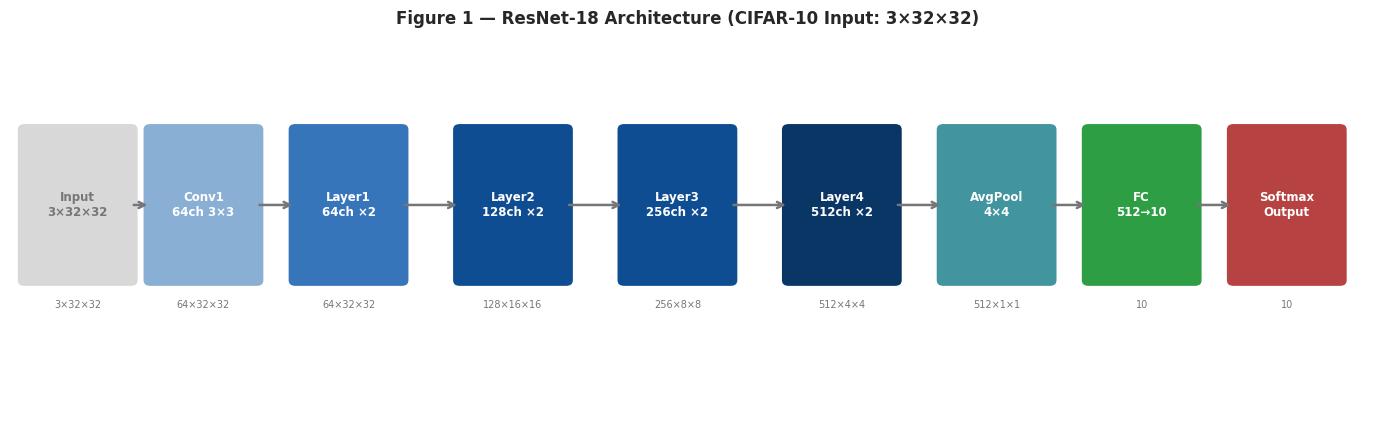
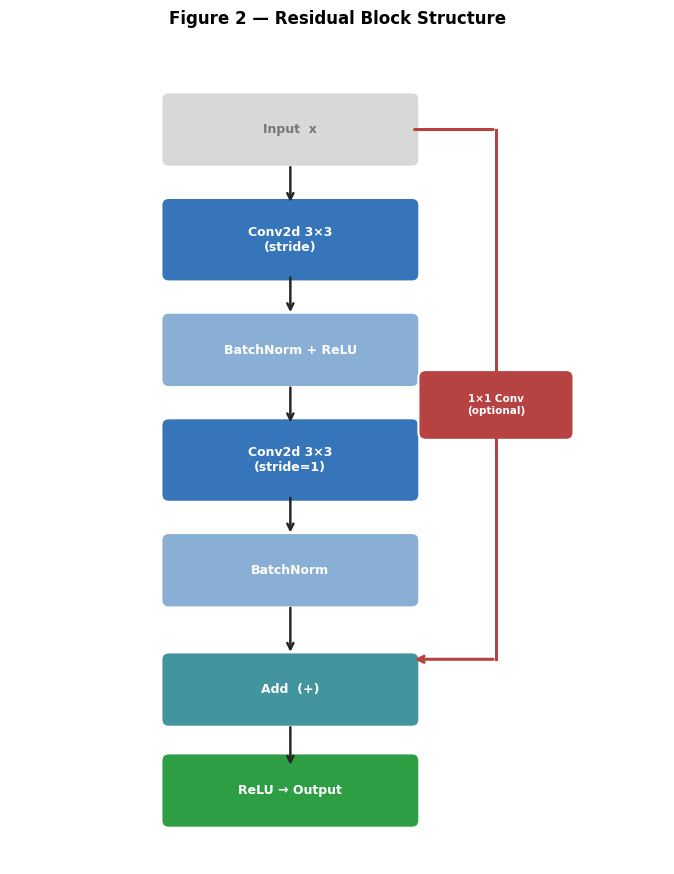
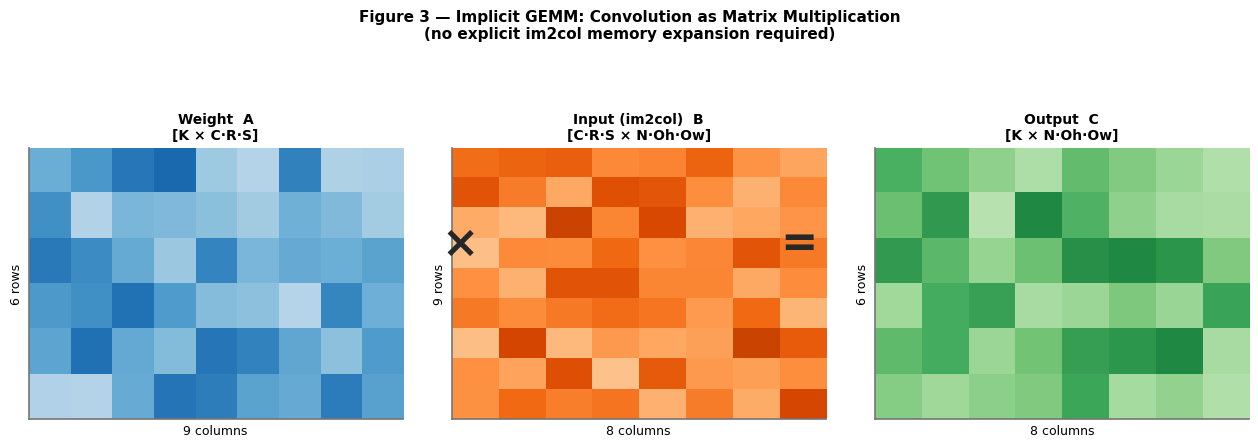
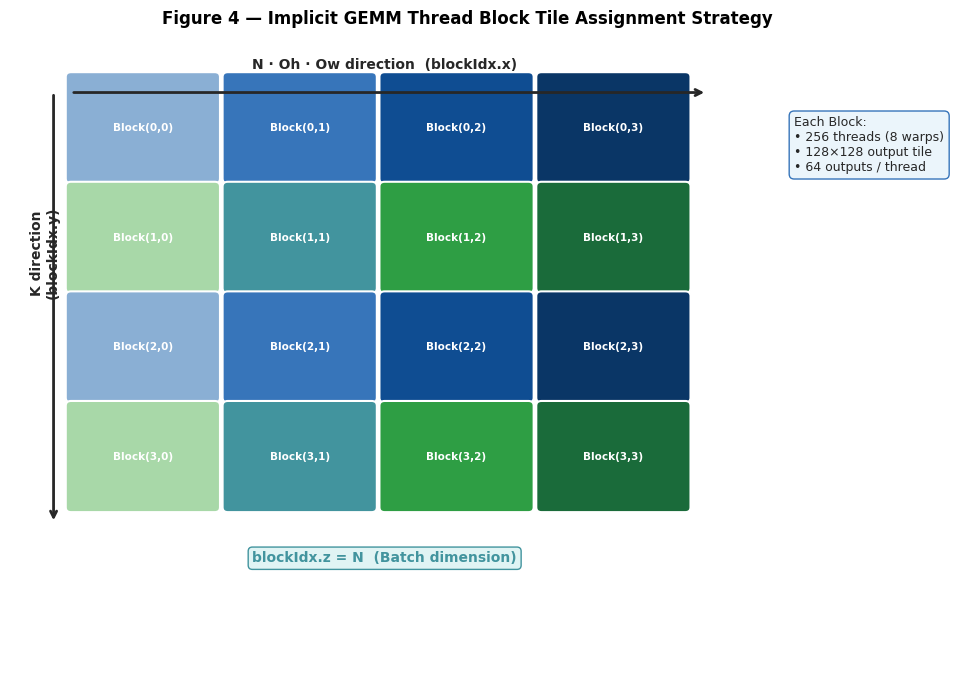
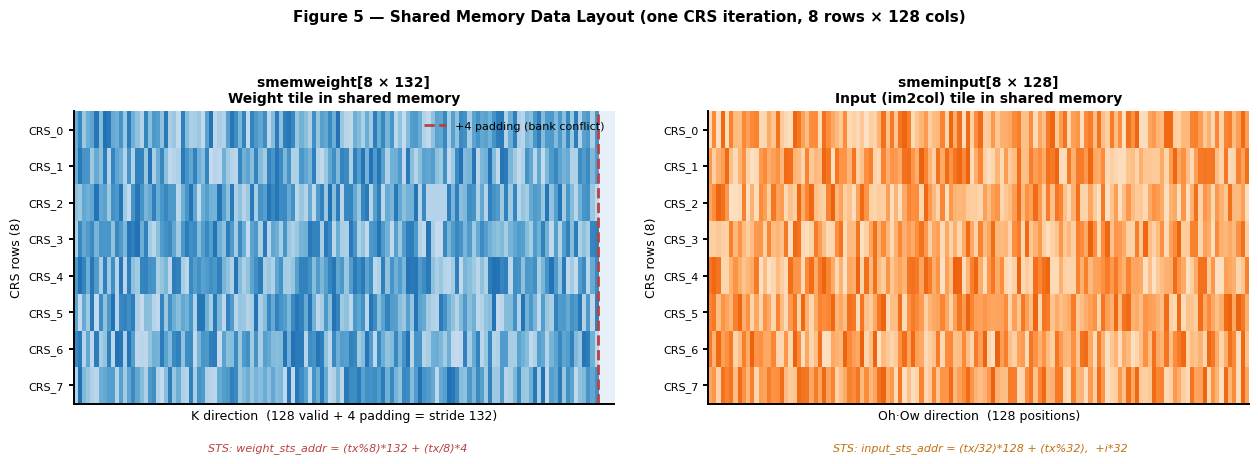
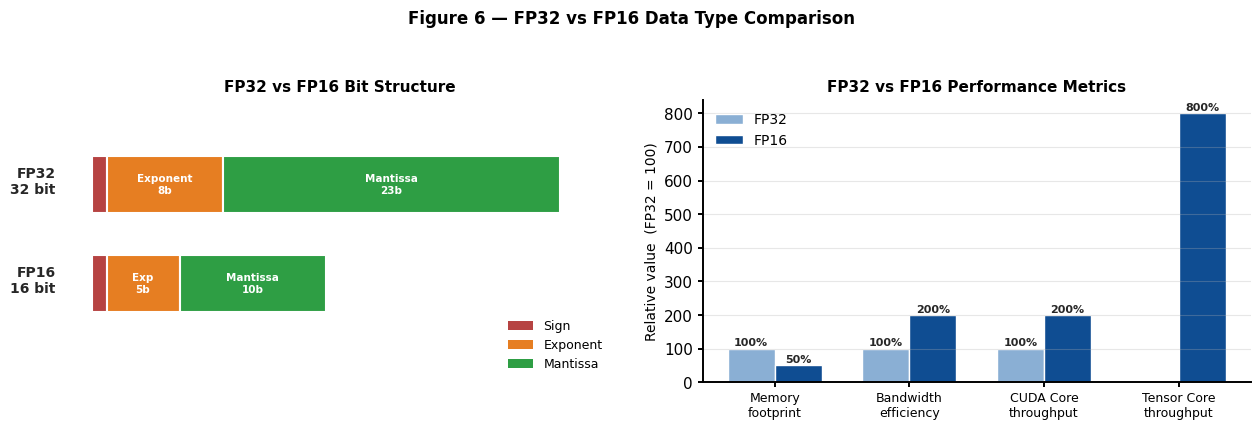
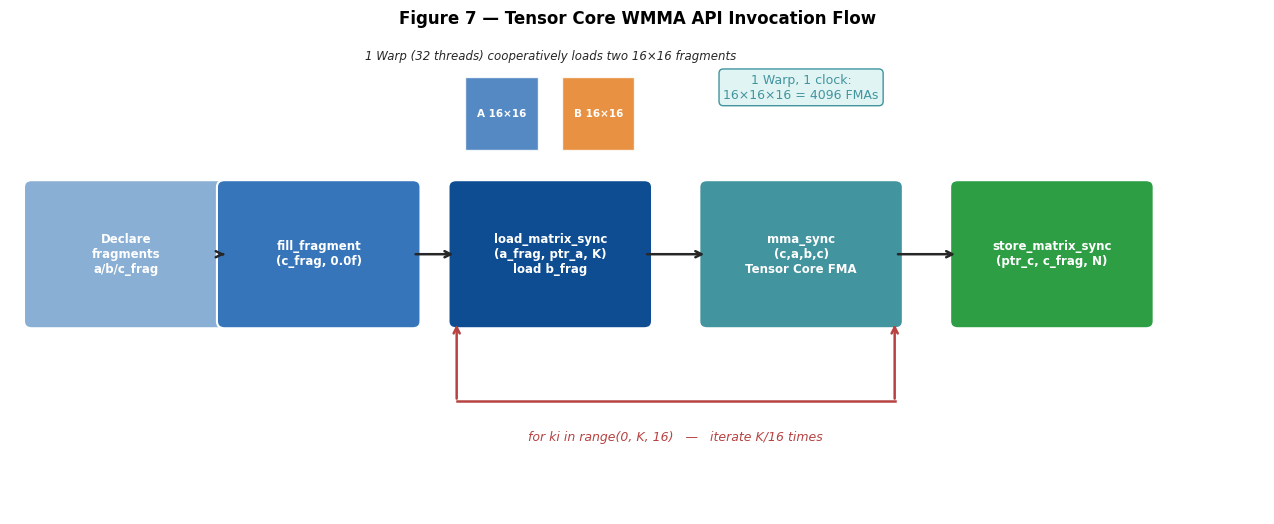
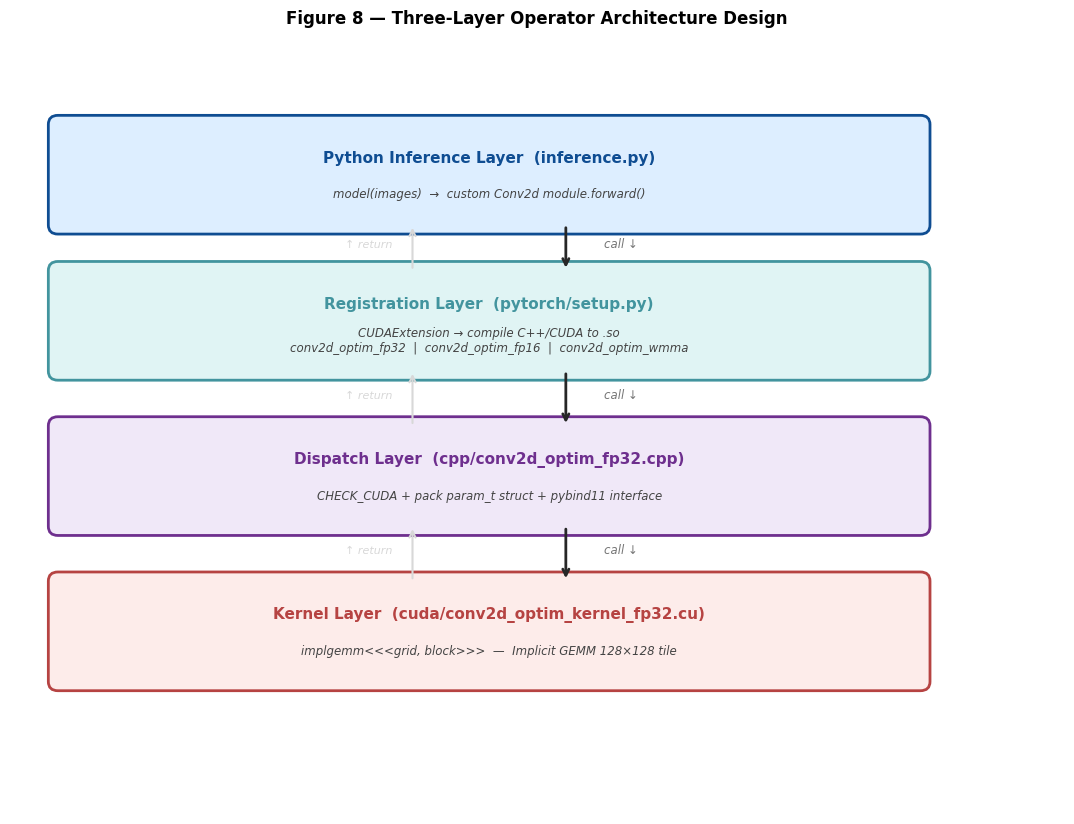

The matplotlib source for these figures, in order:
# -*- coding: utf-8 -*-
"""
Publication-quality regeneration of Fig 1-8 (architecture / schematic figures)
Backend: Python / matplotlib  |  Style: nature-figure NMI standards
All panel titles in English.
"""
import matplotlib
matplotlib.use('Agg')
import matplotlib.pyplot as plt
import matplotlib.patches as mpatches
from matplotlib.patches import FancyBboxPatch, FancyArrowPatch
import matplotlib.gridspec as gridspec
import numpy as np
import os

# ── Publication rcParams ───────────────────────────────────────────────────
plt.rcParams['font.family']         = 'sans-serif'
plt.rcParams['font.sans-serif']     = ['Arial', 'DejaVu Sans', 'Liberation Sans']
plt.rcParams['svg.fonttype']        = 'none'
plt.rcParams['axes.spines.right']   = False
plt.rcParams['axes.spines.top']     = False
plt.rcParams['legend.frameon']      = False
plt.rcParams['axes.linewidth']      = 1.4
plt.rcParams['xtick.major.width']   = 1.4
plt.rcParams['ytick.major.width']   = 1.4
plt.rcParams['font.size']           = 11

# ── NMI palette ───────────────────────────────────────────────────────────
C_BLUE_MAIN = "#0F4D92"
C_BLUE_SEC  = "#3775BA"
C_BLUE_SOFT = "#8AAFD4"
C_TEAL      = "#42949E"
C_GREEN     = "#2E9E44"
C_RED       = "#B64342"
C_NEUTRAL   = "#767676"
C_LIGHT     = "#D8D8D8"
C_DARK      = "#272727"
C_BG        = "#FFFFFF"

OUT = "docs/figures"
os.makedirs(OUT, exist_ok=True)

def add_panel_label(ax, label, x=-0.08, y=1.04):
    ax.text(x, y, label, transform=ax.transAxes,
            fontsize=14, fontweight='bold', va='bottom', ha='left', color=C_DARK)

def box(ax, cx, cy, w, h, text, fc, ec='white', fs=9, tc='white', style="round,pad=0.08"):
    r = FancyBboxPatch((cx-w/2, cy-h/2), w, h,
                        boxstyle=style, facecolor=fc, edgecolor=ec, lw=1.5)
    ax.add_patch(r)
    ax.text(cx, cy, text, ha='center', va='center',
            fontsize=fs, color=tc, fontweight='bold')

def arrow(ax, x1, x2, y, color=C_DARK, lw=1.8):
    ax.annotate('', xy=(x2, y), xytext=(x1, y),
                arrowprops=dict(arrowstyle='->', color=color, lw=lw))

def varrow(ax, x, y1, y2, color=C_DARK, lw=1.8):
    ax.annotate('', xy=(x, y2), xytext=(x, y1),
                arrowprops=dict(arrowstyle='->', color=color, lw=lw))


# ══════════════════════════════════════════════════════════════════════════
# Fig 1 — ResNet-18 Architecture
# ══════════════════════════════════════════════════════════════════════════
def fig1():
    fig, ax = plt.subplots(figsize=(14, 4.5))
    ax.set_xlim(0, 14); ax.set_ylim(0, 4.5); ax.axis('off')

    layers = [
        ("Input\n3×32×32",    0.7,  C_LIGHT,     C_NEUTRAL),
        ("Conv1\n64ch 3×3",   2.0,  C_BLUE_SOFT, 'white'),
        ("Layer1\n64ch ×2",   3.5,  C_BLUE_SEC,  'white'),
        ("Layer2\n128ch ×2",  5.2,  C_BLUE_MAIN, 'white'),
        ("Layer3\n256ch ×2",  6.9,  C_BLUE_MAIN, 'white'),
        ("Layer4\n512ch ×2",  8.6,  "#0A3666",   'white'),
        ("AvgPool\n4×4",      10.2, C_TEAL,      'white'),
        ("FC\n512→10",        11.7, C_GREEN,     'white'),
        ("Softmax\nOutput",   13.2, C_RED,       'white'),
    ]
    sizes = ["3×32×32","64×32×32","64×32×32","128×16×16",
             "256×8×8","512×4×4","512×1×1","10","10"]

    bw, bh = 1.1, 1.8
    for (label, cx, fc, tc), sz in zip(layers, sizes):
        box(ax, cx, 2.5, bw, bh, label, fc, 'white', fs=8.5, tc=tc)
        ax.text(cx, 1.3, sz, ha='center', va='center', fontsize=7, color=C_NEUTRAL)

    xs = [l[1] for l in layers]
    for i in range(len(xs)-1):
        arrow(ax, xs[i]+bw/2, xs[i+1]-bw/2, 2.5, color=C_NEUTRAL)

    ax.set_title("Figure 1 — ResNet-18 Architecture (CIFAR-10 Input: 3×32×32)",
                 fontsize=12, fontweight='bold', pad=10, color=C_DARK)
    fig.tight_layout(pad=1.5)
    fig.savefig(f'{OUT}/fig1_resnet18.png', dpi=180, bbox_inches='tight')
    plt.close(fig); print("fig1 done")


# ══════════════════════════════════════════════════════════════════════════
# Fig 2 — Residual Block
# ══════════════════════════════════════════════════════════════════════════
def fig2():
    fig, ax = plt.subplots(figsize=(7, 9))
    ax.set_xlim(0, 7); ax.set_ylim(0, 9); ax.axis('off')

    steps = [
        (3.0, 8.0, "Input  x",              C_LIGHT,     C_NEUTRAL),
        (3.0, 6.8, "Conv2d 3×3\n(stride)",   C_BLUE_SEC,  'white'),
        (3.0, 5.6, "BatchNorm + ReLU",        C_BLUE_SOFT, 'white'),
        (3.0, 4.4, "Conv2d 3×3\n(stride=1)", C_BLUE_SEC,  'white'),
        (3.0, 3.2, "BatchNorm",               C_BLUE_SOFT, 'white'),
        (3.0, 1.9, "Add  (+)",                C_TEAL,      'white'),
        (3.0, 0.8, "ReLU → Output",           C_GREEN,     'white'),
    ]
    for cx, cy, lbl, fc, tc in steps:
        h = 0.65 if '\n' not in lbl else 0.75
        box(ax, cx, cy, 2.6, h, lbl, fc, 'white', fs=9, tc=tc)

    for i in range(len(steps)-2):
        varrow(ax, 3.0, steps[i][1]-0.38, steps[i+1][1]+0.38)
    varrow(ax, 3.0, steps[-2][1]-0.38, steps[-1][1]+0.25)

    # Shortcut connection
    sx = 5.2
    ax.annotate('', xy=(sx, 8.0), xytext=(3.0+1.3, 8.0),
                arrowprops=dict(arrowstyle='-', color=C_RED, lw=2.2))
    ax.plot([sx, sx], [8.0, 2.23], color=C_RED, lw=2.2)
    ax.annotate('', xy=(3.0+1.3, 2.23), xytext=(sx, 2.23),
                arrowprops=dict(arrowstyle='->', color=C_RED, lw=2.2))
    ax.text(5.65, 5.0, "Shortcut\nconnection", ha='center', fontsize=8.5,
            color=C_RED, style='italic')
    # Optional 1×1
    box(ax, 5.2, 5.0, 1.5, 0.6, "1×1 Conv\n(optional)", C_RED, 'white', fs=7.5, tc='white')

    ax.set_title("Figure 2 — Residual Block Structure",
                 fontsize=12, fontweight='bold', pad=10)
    fig.tight_layout(pad=1.5)
    fig.savefig(f'{OUT}/fig2_residual_block.png', dpi=180, bbox_inches='tight')
    plt.close(fig); print("fig2 done")


# ══════════════════════════════════════════════════════════════════════════
# Fig 3 — Implicit GEMM (Weight × im2col = Output)
# ══════════════════════════════════════════════════════════════════════════
def fig3():
    fig, axes = plt.subplots(1, 3, figsize=(13, 4.5))

    titles  = ["Weight  A\n[K × C·R·S]",
               "Input (im2col)  B\n[C·R·S × N·Oh·Ow]",
               "Output  C\n[K × N·Oh·Ow]"]
    shapes  = [(6, 9), (9, 8), (6, 8)]
    cmaps   = ['Blues', 'Oranges', 'Greens']

    for ax, title, (rows, cols), cmap in zip(axes, titles, shapes, cmaps):
        data = np.random.rand(rows, cols) * 0.5 + 0.3
        ax.imshow(data, cmap=cmap, vmin=0, vmax=1, aspect='auto')
        ax.set_title(title, fontsize=10, fontweight='bold', pad=6)
        ax.set_xlabel(f'{cols} columns', fontsize=9)
        ax.set_ylabel(f'{rows} rows', fontsize=9)
        ax.set_xticks([]); ax.set_yticks([])
        for sp in ax.spines.values():
            sp.set_edgecolor(C_NEUTRAL); sp.set_linewidth(1.2)

    fig.text(0.37, 0.50, '×', fontsize=32, ha='center', va='center',
             color=C_DARK, fontweight='bold')
    fig.text(0.63, 0.50, '=', fontsize=32, ha='center', va='center',
             color=C_DARK, fontweight='bold')
    fig.suptitle("Figure 3 — Implicit GEMM: Convolution as Matrix Multiplication\n"
                 "(no explicit im2col memory expansion required)",
                 fontsize=11, fontweight='bold', y=1.02)
    fig.tight_layout(pad=2)
    fig.savefig(f'{OUT}/fig3_implicit_gemm.png', dpi=180, bbox_inches='tight')
    plt.close(fig); print("fig3 done")


# ══════════════════════════════════════════════════════════════════════════
# Fig 4 — Thread Block Tile Assignment
# ══════════════════════════════════════════════════════════════════════════
def fig4():
    fig, ax = plt.subplots(figsize=(10, 7))
    ax.set_xlim(-0.5, 10); ax.set_ylim(-0.5, 7.5); ax.axis('off')

    palette = [C_BLUE_SOFT, C_BLUE_SEC, C_BLUE_MAIN, "#0A3666",
               "#A8D8A8", C_TEAL, C_GREEN, "#1A6B3A"]
    tw, th = 1.8, 1.4
    idx = 0
    for row in range(4):
        for col in range(4):
            x = col * tw + 0.2
            y = (3 - row) * th + 1.5
            r = FancyBboxPatch((x, y), tw-0.15, th-0.1,
                               boxstyle="round,pad=0.06",
                               facecolor=palette[idx % 8], edgecolor='white', lw=1.5)
            ax.add_patch(r)
            ax.text(x+(tw-0.15)/2, y+(th-0.1)/2,
                    f'Block({row},{col})', ha='center', va='center',
                    fontsize=7.5, color='white', fontweight='bold')
            idx += 1

    ax.text(3.8, 7.1, 'N · Oh · Ow direction  (blockIdx.x)',
            ha='center', fontsize=10, color=C_DARK, fontweight='bold')
    ax.text(-0.1, 4.2, 'K direction\n(blockIdx.y)',
            ha='center', fontsize=10, color=C_DARK, fontweight='bold', rotation=90)
    ax.annotate('', xy=(7.5, 6.8), xytext=(0.2, 6.8),
                arrowprops=dict(arrowstyle='->', color=C_DARK, lw=2))
    ax.annotate('', xy=(0.0, 1.3), xytext=(0.0, 6.8),
                arrowprops=dict(arrowstyle='->', color=C_DARK, lw=2))

    ax.text(8.5, 6.5, 'Each Block:\n• 256 threads (8 warps)\n• 128×128 output tile\n• 64 outputs / thread',
            ha='left', va='top', fontsize=9, color=C_DARK,
            bbox=dict(facecolor='#EBF5FB', edgecolor=C_BLUE_SEC, boxstyle='round,pad=0.4'))
    ax.text(3.8, 0.8, 'blockIdx.z = N  (Batch dimension)',
            ha='center', fontsize=10, color=C_TEAL, fontweight='bold',
            bbox=dict(facecolor='#E0F4F4', edgecolor=C_TEAL, boxstyle='round,pad=0.3'))

    ax.set_title("Figure 4 — Implicit GEMM Thread Block Tile Assignment Strategy",
                 fontsize=12, fontweight='bold', pad=10)
    fig.tight_layout(pad=1.5)
    fig.savefig(f'{OUT}/fig4_tile_layout.png', dpi=180, bbox_inches='tight')
    plt.close(fig); print("fig4 done")


# ══════════════════════════════════════════════════════════════════════════
# Fig 5 — Shared Memory Layout
# ══════════════════════════════════════════════════════════════════════════
def fig5():
    fig, axes = plt.subplots(1, 2, figsize=(13, 5))

    # smemweight
    ax = axes[0]
    w_data = np.random.rand(8, 128)*0.5+0.25
    pad_data = np.full((8, 4), 0.08)
    full_w = np.hstack([w_data, pad_data])
    ax.imshow(full_w, cmap='Blues', vmin=0, vmax=1, aspect='auto')
    ax.axvline(127.5, color=C_RED, lw=2, ls='--', label='+4 padding (bank conflict)')
    ax.set_xlabel('K direction  (128 valid + 4 padding = stride 132)', fontsize=9)
    ax.set_ylabel('CRS rows (8)', fontsize=9)
    ax.set_title('smemweight[8 × 132]\nWeight tile in shared memory', fontsize=10, fontweight='bold')
    ax.set_yticks(range(8)); ax.set_yticklabels([f'CRS_{i}' for i in range(8)], fontsize=8)
    ax.set_xticks([])
    ax.legend(loc='upper right', fontsize=8)
    ax.text(64, 8.8, 'STS: weight_sts_addr = (tx%8)*132 + (tx/8)*4',
            ha='center', fontsize=8, color=C_RED, style='italic')

    # smeminput
    ax = axes[1]
    i_data = np.random.rand(8, 128)*0.5+0.15
    ax.imshow(i_data, cmap='Oranges', vmin=0, vmax=1, aspect='auto')
    ax.set_xlabel('Oh·Ow direction  (128 positions)', fontsize=9)
    ax.set_ylabel('CRS rows (8)', fontsize=9)
    ax.set_title('smeminput[8 × 128]\nInput (im2col) tile in shared memory', fontsize=10, fontweight='bold')
    ax.set_yticks(range(8)); ax.set_yticklabels([f'CRS_{i}' for i in range(8)], fontsize=8)
    ax.set_xticks([])
    ax.text(64, 8.8, 'STS: input_sts_addr = (tx/32)*128 + (tx%32),  +i*32',
            ha='center', fontsize=8, color='#C07010', style='italic')

    fig.suptitle("Figure 5 — Shared Memory Data Layout (one CRS iteration, 8 rows × 128 cols)",
                 fontsize=11, fontweight='bold')
    fig.tight_layout(pad=2)
    fig.savefig(f'{OUT}/fig5_shared_memory.png', dpi=180, bbox_inches='tight')
    plt.close(fig); print("fig5 done")


# ══════════════════════════════════════════════════════════════════════════
# Fig 6 — FP32 vs FP16 Bit Structure & Performance
# ══════════════════════════════════════════════════════════════════════════
def fig6():
    fig, (ax_bits, ax_perf) = plt.subplots(1, 2, figsize=(13, 4.5))

    # Bit structure diagram
    ax_bits.axis('off'); ax_bits.set_xlim(0, 1.05); ax_bits.set_ylim(0, 1.0)

    def draw_bits(ax, y, cfg, lbl, tc):
        ax.text(-0.02, y+0.11, lbl, ha='right', va='center',
                fontsize=10, fontweight='bold', color=tc)
        x = 0.05
        for name, cnt, c in cfg:
            w = cnt * 0.028
            r = mpatches.Rectangle((x, y), w, 0.2,
                                    facecolor=c, edgecolor='white', lw=1.5)
            ax.add_patch(r)
            if cnt >= 3:
                ax.text(x+w/2, y+0.10, f'{name}\n{cnt}b',
                        ha='center', va='center', fontsize=7.5, color='white', fontweight='bold')
            x += w

    draw_bits(ax_bits, 0.60,
              [('Sign', 1, C_RED), ('Exponent', 8, '#E67E22'), ('Mantissa', 23, C_GREEN)],
              'FP32\n32 bit', C_DARK)
    draw_bits(ax_bits, 0.25,
              [('S', 1, C_RED), ('Exp', 5, '#E67E22'), ('Mantissa', 10, C_GREEN)],
              'FP16\n16 bit', C_DARK)

    for name, c in [('Sign', C_RED), ('Exponent', '#E67E22'), ('Mantissa', C_GREEN)]:
        ax_bits.bar(0, 0, color=c, label=name)
    ax_bits.legend(loc='lower right', fontsize=9)
    ax_bits.set_title('FP32 vs FP16 Bit Structure', fontsize=11, fontweight='bold')

    # Performance bar
    categories = ['Memory\nfootprint', 'Bandwidth\nefficiency',
                  'CUDA Core\nthroughput', 'Tensor Core\nthroughput']
    fp32_vals = [100, 100, 100, 0]
    fp16_vals = [50,  200, 200, 800]
    x = np.arange(len(categories)); w = 0.35
    b1 = ax_perf.bar(x-w/2, fp32_vals, w, label='FP32', color=C_BLUE_SOFT, edgecolor='white')
    b2 = ax_perf.bar(x+w/2, fp16_vals, w, label='FP16', color=C_BLUE_MAIN, edgecolor='white')
    ax_perf.set_xticks(x); ax_perf.set_xticklabels(categories, fontsize=9)
    ax_perf.set_ylabel('Relative value  (FP32 = 100)', fontsize=10)
    ax_perf.set_title('FP32 vs FP16 Performance Metrics', fontsize=11, fontweight='bold')
    ax_perf.legend(fontsize=10); ax_perf.grid(axis='y', alpha=0.3, lw=0.8)
    for bar, v in list(zip(b1, fp32_vals)) + list(zip(b2, fp16_vals)):
        if v > 0:
            ax_perf.text(bar.get_x()+bar.get_width()/2, v+8, f'{v}%',
                         ha='center', fontsize=8, fontweight='bold', color=C_DARK)

    fig.suptitle("Figure 6 — FP32 vs FP16 Data Type Comparison",
                 fontsize=12, fontweight='bold')
    fig.tight_layout(pad=2)
    fig.savefig(f'{OUT}/fig6_fp16_fp32.png', dpi=180, bbox_inches='tight')
    plt.close(fig); print("fig6 done")


# ══════════════════════════════════════════════════════════════════════════
# Fig 7 — WMMA API Flow
# ══════════════════════════════════════════════════════════════════════════
def fig7():
    fig, ax = plt.subplots(figsize=(13, 5.5))
    ax.set_xlim(0, 13); ax.set_ylim(0, 5.5); ax.axis('off')

    steps = [
        (1.2,  3.0, "Declare\nfragments\na/b/c_frag", C_BLUE_SOFT),
        (3.2,  3.0, "fill_fragment\n(c_frag, 0.0f)",  C_BLUE_SEC),
        (5.6,  3.0, "load_matrix_sync\n(a_frag, ptr_a, K)\nload b_frag", C_BLUE_MAIN),
        (8.2,  3.0, "mma_sync\n(c,a,b,c)\nTensor Core FMA", C_TEAL),
        (10.8, 3.0, "store_matrix_sync\n(ptr_c, c_frag, N)", C_GREEN),
    ]
    for cx, cy, txt, fc in steps:
        box(ax, cx, cy, 1.95, 1.55, txt, fc, 'white', fs=8.5)

    xs = [s[0] for s in steps]
    for i in range(len(xs)-1):
        arrow(ax, xs[i]+0.975, xs[i+1]-0.975, 3.0)

    # Loop arc
    ax.annotate('', xy=(4.63, 2.22), xytext=(4.63, 1.3),
                arrowprops=dict(arrowstyle='->', color=C_RED, lw=1.8))
    ax.plot([4.63, 9.17], [1.3, 1.3], color=C_RED, lw=1.8)
    ax.annotate('', xy=(9.17, 2.22), xytext=(9.17, 1.3),
                arrowprops=dict(arrowstyle='->', color=C_RED, lw=1.8))
    ax.text(6.9, 0.85, 'for ki in range(0, K, 16)   —   iterate K/16 times',
            ha='center', fontsize=9, color=C_RED, style='italic')

    # Fragment size annotation
    for label, cx, color in [('A 16×16', 5.1, C_BLUE_SEC), ('B 16×16', 6.1, '#E67E22')]:
        r = mpatches.Rectangle((cx-0.38, 4.2), 0.75, 0.85,
                                facecolor=color, edgecolor='white', alpha=0.85)
        ax.add_patch(r)
        ax.text(cx, 4.62, label, ha='center', va='center',
                fontsize=7.5, color='white', fontweight='bold')
    ax.text(5.6, 5.25, '1 Warp (32 threads) cooperatively loads two 16×16 fragments',
            ha='center', fontsize=8.5, color=C_DARK, style='italic')

    # Tensor Core note
    ax.text(8.2, 4.8, '1 Warp, 1 clock:\n16×16×16 = 4096 FMAs',
            ha='center', fontsize=9, color=C_TEAL,
            bbox=dict(facecolor='#E0F4F4', edgecolor=C_TEAL, boxstyle='round,pad=0.35'))

    ax.set_title("Figure 7 — Tensor Core WMMA API Invocation Flow",
                 fontsize=12, fontweight='bold', pad=10)
    fig.tight_layout(pad=1.5)
    fig.savefig(f'{OUT}/fig7_wmma.png', dpi=180, bbox_inches='tight')
    plt.close(fig); print("fig7 done")


# ══════════════════════════════════════════════════════════════════════════
# Fig 8 — Three-Layer Operator Architecture
# ══════════════════════════════════════════════════════════════════════════
def fig8():
    fig, ax = plt.subplots(figsize=(11, 8.5))
    ax.set_xlim(0, 11); ax.set_ylim(0, 8.5); ax.axis('off')

    layers = [
        (5.0, 7.0, 9.0, 1.1,
         "Python Inference Layer  (inference.py)",
         "model(images)  →  custom Conv2d module.forward()",
         C_BLUE_MAIN, "#DDEEFF"),
        (5.0, 5.4, 9.0, 1.1,
         "Registration Layer  (pytorch/setup.py)",
         "CUDAExtension → compile C++/CUDA to .so\n"
         "conv2d_optim_fp32  |  conv2d_optim_fp16  |  conv2d_optim_wmma",
         C_TEAL, "#E0F4F4"),
        (5.0, 3.7, 9.0, 1.1,
         "Dispatch Layer  (cpp/conv2d_optim_fp32.cpp)",
         "CHECK_CUDA + pack param_t struct + pybind11 interface",
         "#6E2F8E", "#F0E8F8"),
        (5.0, 2.0, 9.0, 1.1,
         "Kernel Layer  (cuda/conv2d_optim_kernel_fp32.cu)",
         "implgemm<<<grid, block>>>  —  Implicit GEMM 128×128 tile",
         C_RED, "#FDECEA"),
    ]

    for cx, cy, w, h, title, sub, dark, light in layers:
        r = FancyBboxPatch((cx-w/2, cy-h/2), w, h,
                           boxstyle="round,pad=0.1",
                           facecolor=light, edgecolor=dark, lw=2)
        ax.add_patch(r)
        ax.text(cx, cy+0.18, title, ha='center', va='center',
                fontsize=11, color=dark, fontweight='bold')
        ax.text(cx, cy-0.22, sub,   ha='center', va='center',
                fontsize=8.5, color='#444', style='italic')

    ys = [l[1] for l in layers]
    for i in range(len(ys)-1):
        y1 = ys[i]   - layers[i][3]/2
        y2 = ys[i+1] + layers[i+1][3]/2
        ax.annotate('', xy=(5.8, y2), xytext=(5.8, y1),
                    arrowprops=dict(arrowstyle='->', color=C_DARK, lw=2))
        ax.text(6.2, (y1+y2)/2, 'call ↓', fontsize=8.5, color=C_NEUTRAL, style='italic')
        ax.annotate('', xy=(4.2, y1), xytext=(4.2, y2),
                    arrowprops=dict(arrowstyle='->', color=C_LIGHT, lw=1.5))
        ax.text(3.5, (y1+y2)/2, '↑ return', fontsize=8, color=C_LIGHT, style='italic')

    ax.set_title("Figure 8 — Three-Layer Operator Architecture Design",
                 fontsize=12, fontweight='bold', pad=10)
    fig.tight_layout(pad=1.5)
    fig.savefig(f'{OUT}/fig8_arch.png', dpi=180, bbox_inches='tight')
    plt.close(fig); print("fig8 done")


if __name__ == '__main__':
    fig1()
    fig2()
    fig3()
    fig4()
    fig5()
    fig6()
    fig7()
    fig8()
    print(f"\nFig 1-8 (publication quality, English titles) saved to {OUT}/")
